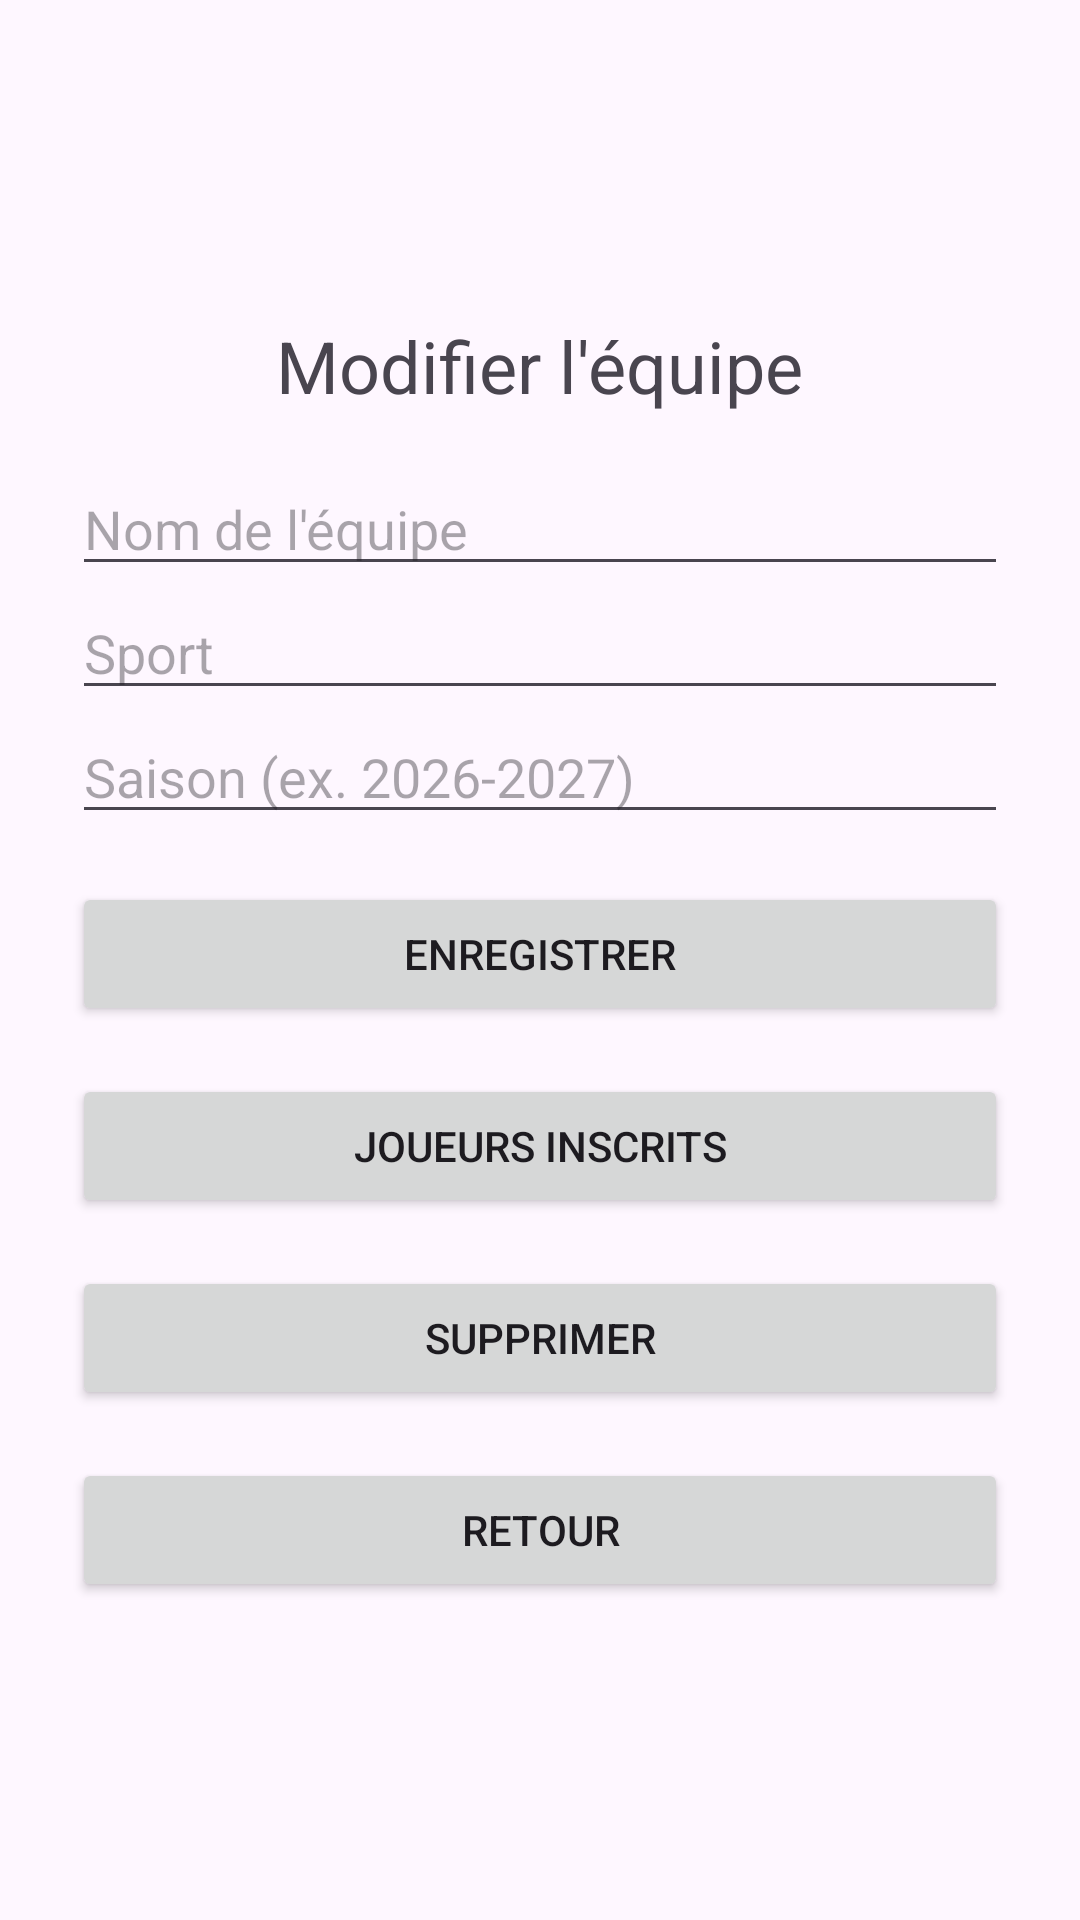

Android layout source for this screen:
<!-- AndroidManifest.xml: application theme Theme.TournoisSportifs -->
<!-- res/layout/activity_modifier_equipe.xml -->
<?xml version="1.0" encoding="utf-8"?>
<LinearLayout xmlns:android="http://schemas.android.com/apk/res/android"
    android:layout_width="match_parent"
    android:layout_height="match_parent"
    android:orientation="vertical"
    android:padding="24dp"
    android:gravity="center">

    <TextView
        android:id="@+id/lblTitre"
        android:layout_width="wrap_content"
        android:layout_height="wrap_content"
        android:layout_gravity="center_horizontal"
        android:layout_marginBottom="16dp"
        android:gravity="center"
        android:text="@string/titre_modifier_equipe"
        android:textSize="24sp" />

    <EditText
        android:id="@+id/txtNomEquipe"
        android:layout_width="match_parent"
        android:layout_height="wrap_content"
        android:hint="@string/hint_nom_equipe"
        android:inputType="text" />

    <EditText
        android:id="@+id/txtSport"
        android:layout_width="match_parent"
        android:layout_height="wrap_content"
        android:hint="@string/hint_sport"
        android:inputType="text" />

    <EditText
        android:id="@+id/txtSaison"
        android:layout_width="match_parent"
        android:layout_height="wrap_content"
        android:hint="@string/hint_saison"
        android:inputType="text" />

    <Button
        android:id="@+id/btnEnregistrer"
        android:layout_width="match_parent"
        android:layout_height="wrap_content"
        android:layout_marginTop="16dp"
        android:onClick="enregistrer"
        android:text="@string/btn_enregistrer" />

    <Button
        android:id="@+id/btnVoirJoueurs"
        android:layout_width="match_parent"
        android:layout_height="wrap_content"
        android:layout_marginTop="16dp"
        android:onClick="ouvrirJoueurs"
        android:text="@string/btn_voir_joueurs" />

    <Button
        android:id="@+id/btnSupprimer"
        android:layout_width="match_parent"
        android:layout_height="wrap_content"
        android:layout_marginTop="16dp"
        android:onClick="supprimer"
        android:text="@string/btn_supprimer" />

    <Button
        android:id="@+id/btnRetour"
        android:layout_width="match_parent"
        android:layout_height="wrap_content"
        android:layout_marginTop="16dp"
        android:onClick="onretour"
        android:text="@string/btn_retour" />

</LinearLayout>
<!-- resources referenced by this layout -->
<resources>
  <string name="btn_enregistrer">Enregistrer</string>
  <string name="btn_retour">Retour</string>
  <string name="btn_supprimer">Supprimer</string>
  <string name="btn_voir_joueurs">Joueurs inscrits</string>
  <string name="hint_nom_equipe">Nom de l\'équipe</string>
  <string name="hint_saison">Saison (ex. 2026-2027)</string>
  <string name="hint_sport">Sport</string>
  <string name="titre_modifier_equipe">Modifier l\'équipe</string>
  <style name="Theme.TournoisSportifs" parent="Base.Theme.TournoisSportifs" />
  <style name="Base.Theme.TournoisSportifs" parent="Theme.Material3.DayNight.NoActionBar">
          
          
      </style>
</resources>
